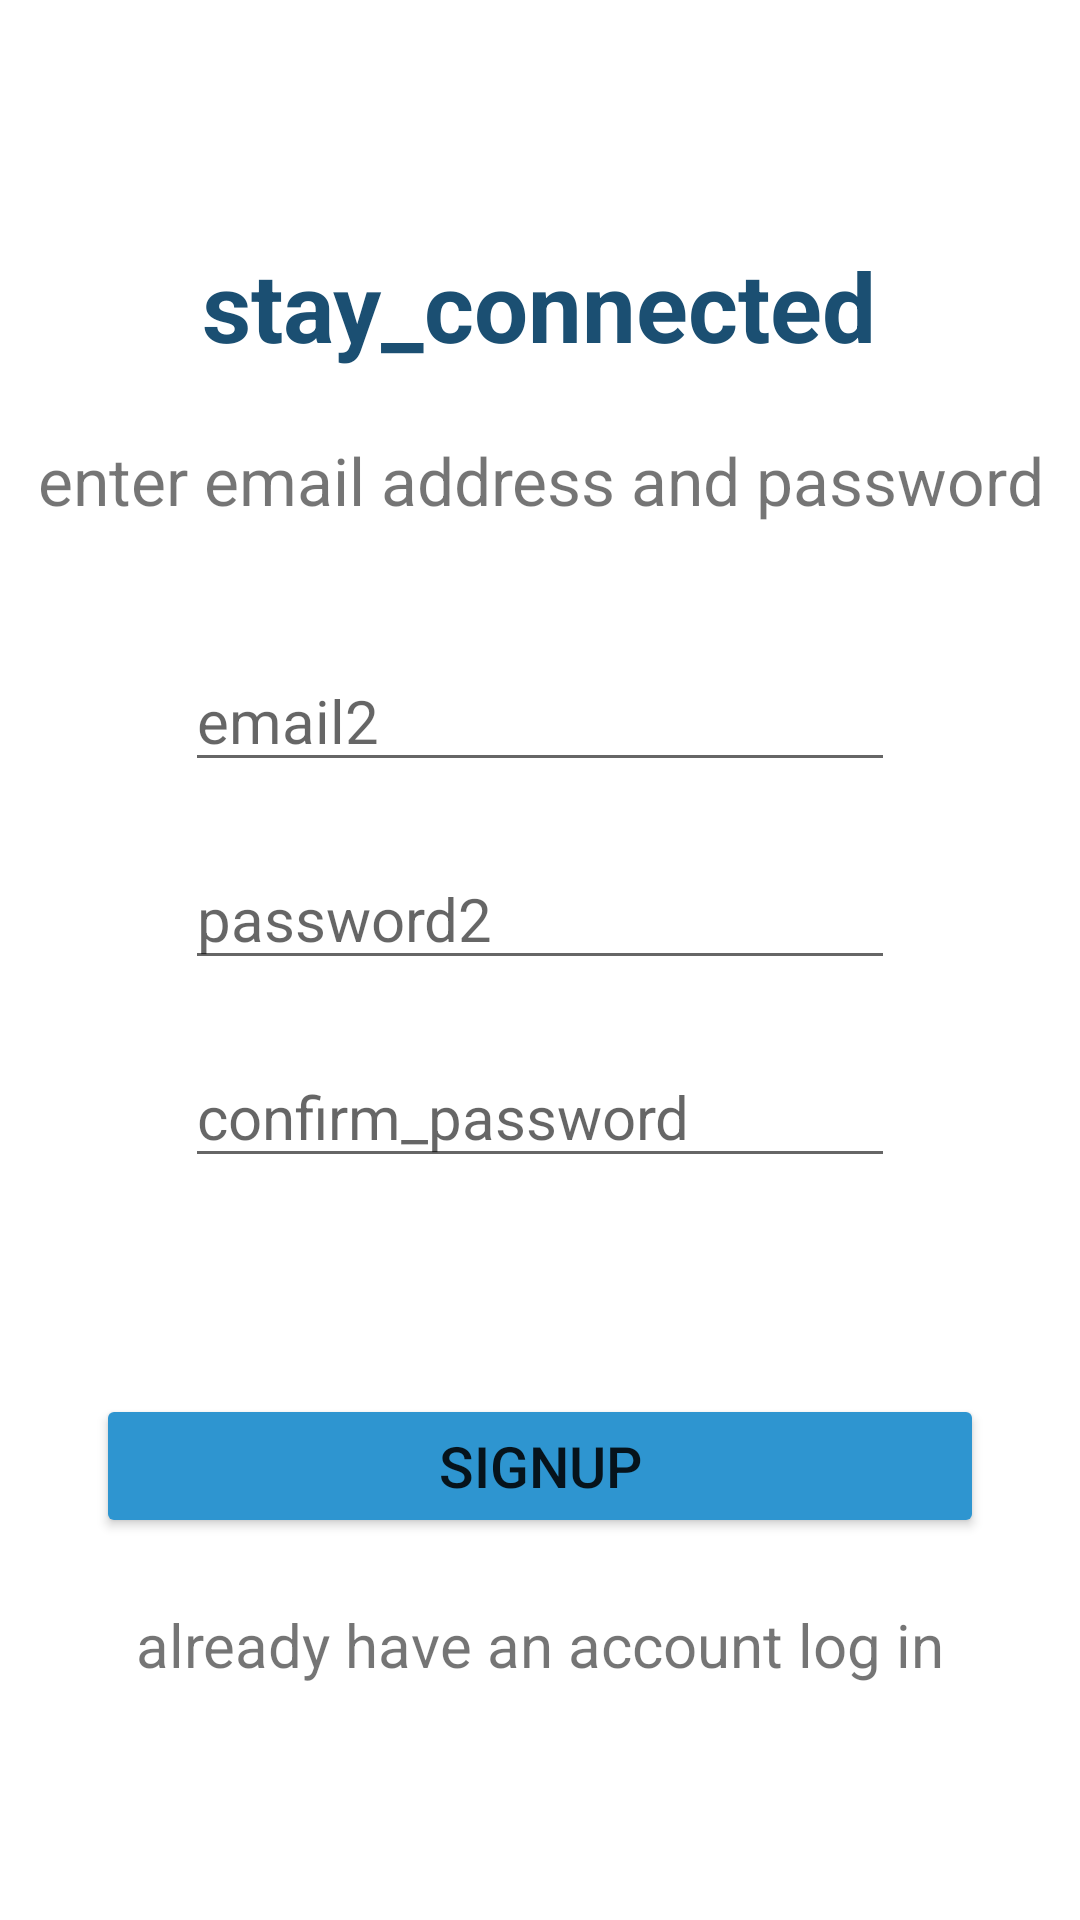

Here is an Android app screen rendered from its layout file. Give the layout XML and the strings, colors and styles it references.
<!-- AndroidManifest.xml: application theme Theme.Memes -->
<!-- res/layout/activity_email_front.xml -->
<?xml version="1.0" encoding="utf-8"?>
<LinearLayout xmlns:android="http://schemas.android.com/apk/res/android"
    xmlns:app="http://schemas.android.com/apk/res-auto"
    xmlns:tools="http://schemas.android.com/tools"
    android:layout_width="match_parent"
    android:layout_height="match_parent"
    tools:context=".Email_front"
    android:orientation="vertical"
    android:gravity="center"
    android:background="@drawable/img_3">

    <TextView
        android:id="@+id/textView6"
        style="@style/TextAppearance.AppCompat.Headline"
        android:layout_width="wrap_content"
        android:layout_height="wrap_content"
        android:layout_marginTop="2dp"
        android:gravity="center"
        android:text="@string/stay_connected"
        android:textSize="32sp"
        android:textStyle="bold"
        android:textColor="#1B4F72"
        tools:ignore="MissingConstraints"
        tools:layout_editor_absoluteX="22dp"
        tools:layout_editor_absoluteY="66dp" />

    <TextView
        android:id="@+id/textView7"
        android:layout_width="wrap_content"
        android:layout_height="wrap_content"
        android:layout_marginTop="22dp"
        android:text="@string/enter_email_address_and_password"
        android:textSize="22sp"
        tools:ignore="MissingConstraints"
        tools:layout_editor_absoluteX="22dp"
        tools:layout_editor_absoluteY="122dp"
        android:gravity="center"/>

    <EditText
        android:id="@+id/editTextTextEmailAddress"
        android:layout_width="wrap_content"
        android:layout_height="wrap_content"
        android:layout_marginTop="42dp"
        android:ems="10"
        android:hint="@string/email2"
        android:inputType="textEmailAddress"
        android:textSize="20sp"
        tools:ignore="MissingConstraints"
        tools:layout_editor_absoluteX="78dp"
        tools:layout_editor_absoluteY="241dp" />

    <EditText
        android:id="@+id/editTextPasswordSignup"
        android:layout_width="wrap_content"
        android:layout_height="wrap_content"
        android:layout_marginTop="22dp"
        android:ems="10"
        android:hint="@string/password2"
        android:inputType="textPassword"
        android:textSize="20sp"
        tools:ignore="MissingConstraints"
        tools:layout_editor_absoluteX="78dp"
        tools:layout_editor_absoluteY="300dp" />

    <EditText
        android:id="@+id/editTextconfermPassword"
        android:layout_width="wrap_content"
        android:layout_height="wrap_content"
        android:layout_marginTop="22dp"
        android:autofillHints="emailAddress"
        android:ems="10"
        android:hint="@string/confirm_password"
        android:inputType="textPassword"
        android:textSize="20sp"
        tools:ignore="MissingConstraints"
        tools:layout_editor_absoluteX="79dp"
        tools:layout_editor_absoluteY="357dp" />

    <Button
        android:id="@+id/buttonforsignup"
        android:layout_width="match_parent"
        android:layout_height="wrap_content"
        android:layout_marginStart="32dp"
        android:layout_marginTop="72dp"
        android:layout_marginEnd="32dp"
        android:backgroundTint="#2E95D0"
        android:text="@string/signup"
        android:textSize="19sp"
        tools:ignore="MissingConstraints"
        tools:layout_editor_absoluteX="32dp"
        tools:layout_editor_absoluteY="429dp" />

    <TextView
        android:id="@+id/forlogin"
        android:layout_width="wrap_content"
        android:layout_height="wrap_content"
        android:layout_marginTop="22dp"
        android:text="@string/already_have_an_account_lg_in"
        android:textSize="20sp"
        app:layout_constraintEnd_toEndOf="parent"
        app:layout_constraintStart_toStartOf="parent"
        tools:ignore="MissingConstraints"
        tools:layout_editor_absoluteY="506dp" />

</LinearLayout>
<!-- resources referenced by this layout -->
<resources>
  <string name="already_have_an_account_lg_in">already have an account log in</string>
  <string name="confirm_password">confirm_password</string>
  <string name="email2">email2</string>
  <string name="enter_email_address_and_password">enter email address and password</string>
  <string name="password2">password2</string>
  <string name="signup">signup</string>
  <string name="stay_connected">stay_connected</string>
  <style name="Theme.Memes" parent="Theme.MaterialComponents.DayNight.NoActionBar">
          
          <item name="colorPrimary">@color/purple_500</item>
          <item name="colorPrimaryVariant">@color/purple_700</item>
          <item name="colorOnPrimary">@color/white</item>
          
          <item name="colorSecondary">@color/teal_200</item>
          <item name="colorSecondaryVariant">@color/teal_700</item>
          <item name="colorOnSecondary">@color/black</item>
          
          <item name="android:statusBarColor">?attr/colorPrimaryVariant</item>
          
      </style>
  <!-- not gathered from this repository: default colours our renderer supplied (Android Studio template values) -->
  <color name="purple_500">#FF6200EE</color>
  <color name="purple_700">#FF3700B3</color>
  <color name="teal_200">#FF03DAC5</color>
  <color name="teal_700">#FF018786</color>
  <color name="black">#FF000000</color>
  <color name="white">#FFFFFFFF</color>
</resources>
